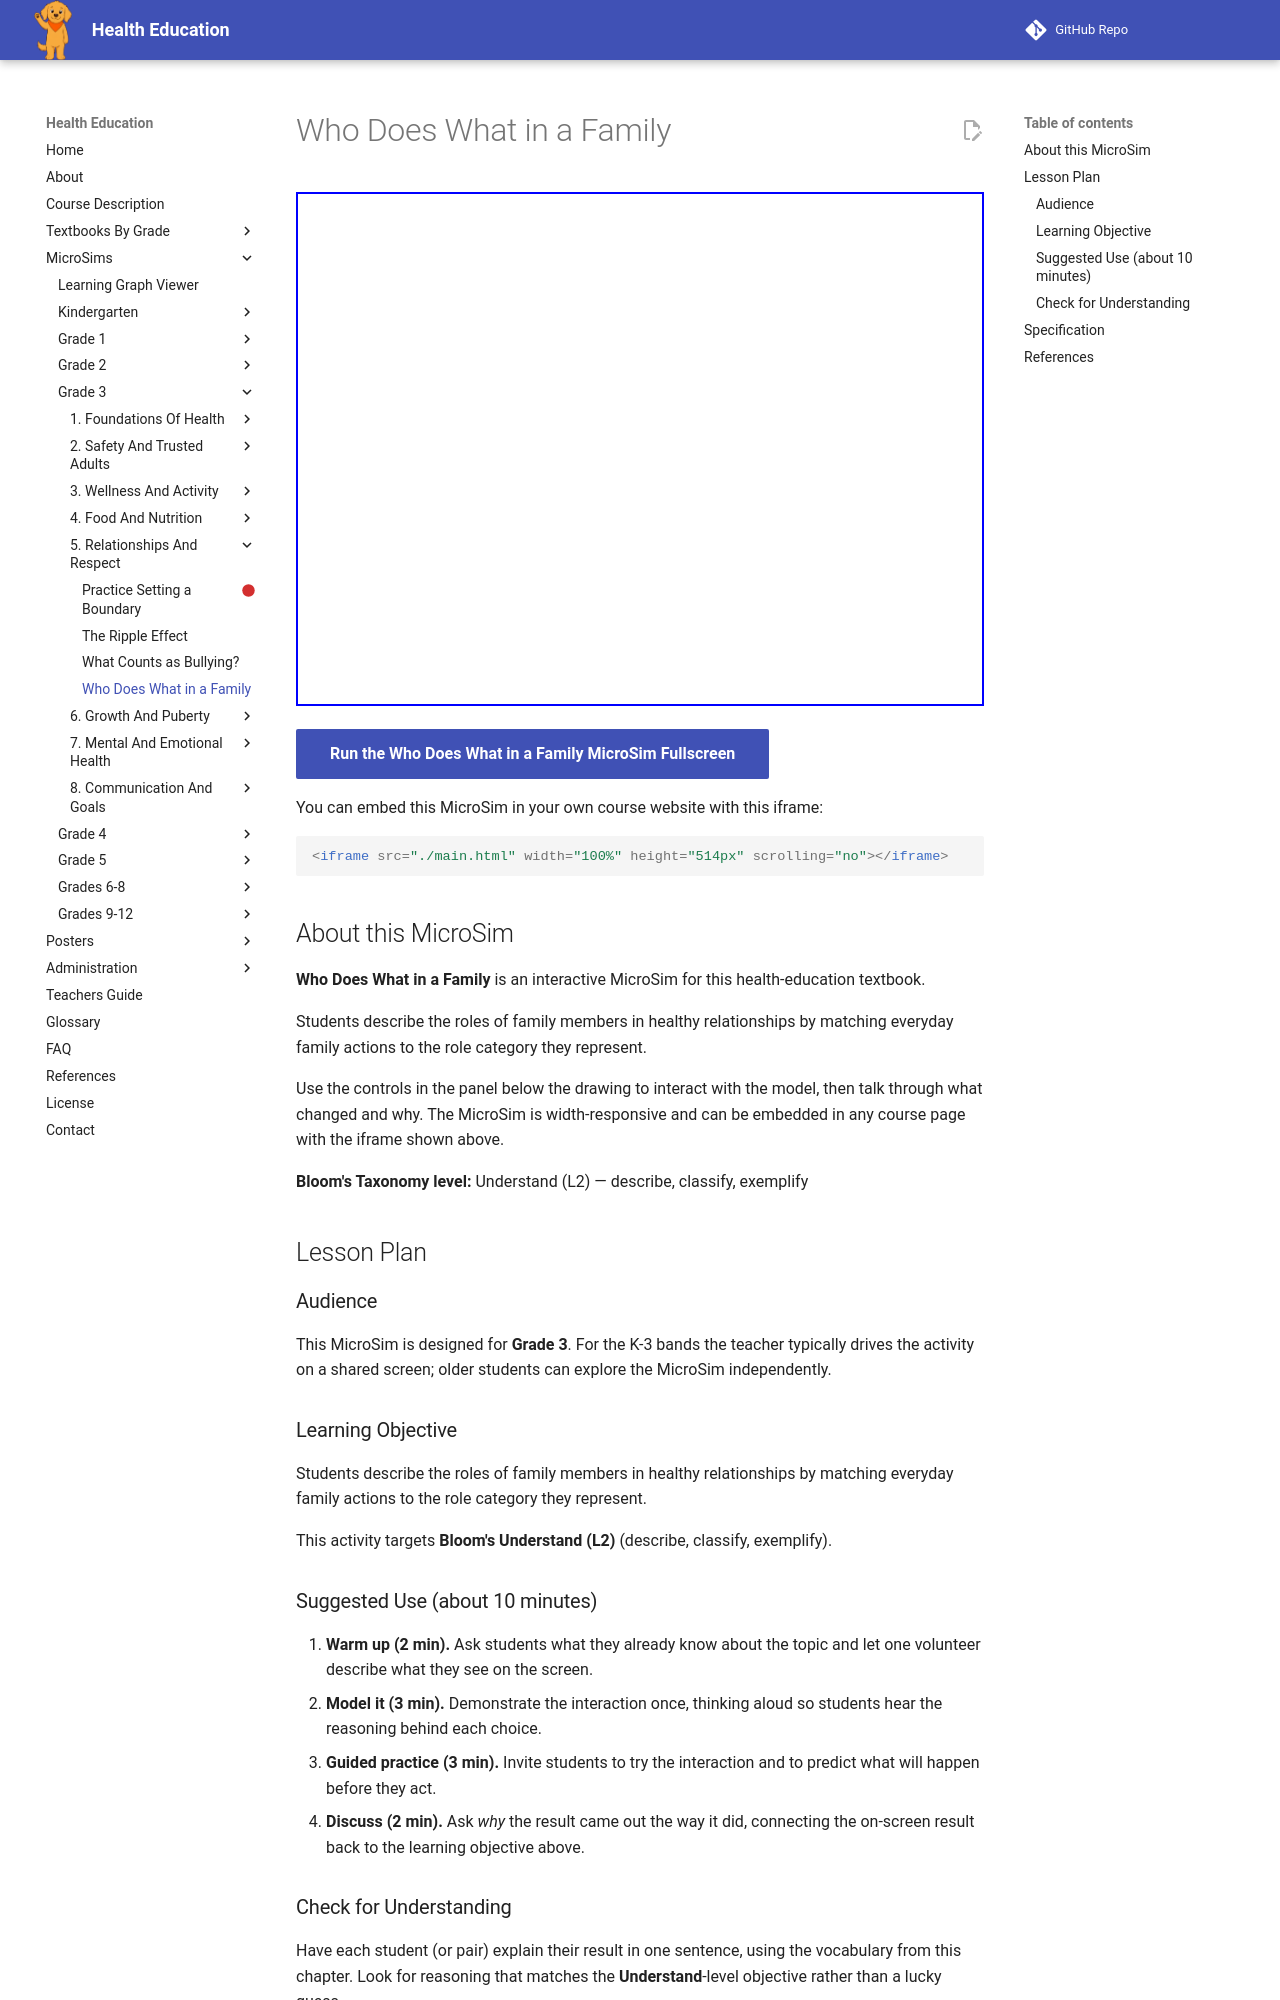

repository: dmccreary/health-education · page: sims/family-roles-sorter/index.html · generator: mkdocs

---
title: Who Does What in a Family
description: Students describe the roles of family members in healthy relationships by matching everyday family actions to the role category they represent.
image: /sims/family-roles-sorter/family-roles-sorter.png
og:image: /sims/family-roles-sorter/family-roles-sorter.png
twitter:image: /sims/family-roles-sorter/family-roles-sorter.png
social:
   cards: false
library: p5.js
bloom_level: Understand (L2)
grade_band: Grade 3
---

# Who Does What in a Family

<iframe src="main.html" width="100%" height="514px" scrolling="no"></iframe>

[Run the Who Does What in a Family MicroSim Fullscreen](main.html){ .md-button .md-button--primary }

You can embed this MicroSim in your own course website with this iframe:

```html
<iframe src="./main.html" width="100%" height="514px" scrolling="no"></iframe>
```

## About this MicroSim

**Who Does What in a Family** is an interactive MicroSim for this health-education textbook.

Students describe the roles of family members in healthy relationships by matching everyday family actions to the role category they represent.

Use the controls in the panel below the drawing to interact with the model, then talk through what changed and why. The MicroSim is width-responsive and can be embedded in any course page with the iframe shown above.

**Bloom's Taxonomy level:** Understand (L2) — describe, classify, exemplify

## Lesson Plan

### Audience

This MicroSim is designed for **Grade 3**. For the K-3 bands the teacher
typically drives the activity on a shared screen; older students can explore
the MicroSim independently.

### Learning Objective

Students describe the roles of family members in healthy relationships by matching everyday family actions to the role category they represent.

This activity targets **Bloom's Understand (L2)** (describe, classify, exemplify).

### Suggested Use (about 10 minutes)

1. **Warm up (2 min).** Ask students what they already know about the topic
   and let one volunteer describe what they see on the screen.
2. **Model it (3 min).** Demonstrate the interaction once, thinking aloud so
   students hear the reasoning behind each choice.
3. **Guided practice (3 min).** Invite students to try the interaction and to
   predict what will happen before they act.
4. **Discuss (2 min).** Ask *why* the result came out the way it did, connecting
   the on-screen result back to the learning objective above.

### Check for Understanding

Have each student (or pair) explain their result in one sentence, using the
vocabulary from this chapter. Look for reasoning that matches the
**Understand**-level objective rather than a lucky guess.
